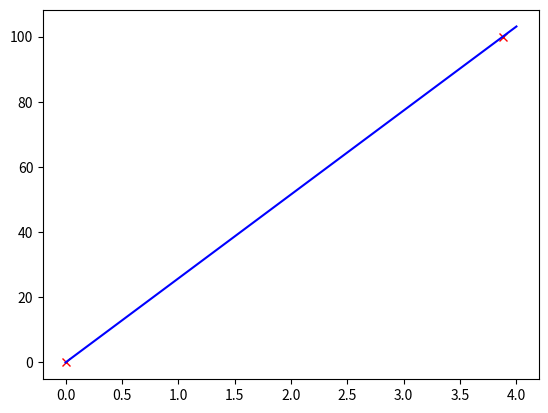

The script that saved this image:
import numpy as np
import matplotlib.pyplot as plt
from scipy.optimize import curve_fit

U = np.array([0.0, 3.88])
T = np.array([0.0, 100.0])


def f(x, A, B):
    return A * x + B

params, covariance = curve_fit(f, U, T)

x_plot = np.linspace(0, 4, 1000)

plt.plot(U, T, "rx", label="Spannungen")
plt.plot(x_plot, f(x_plot, *params), "b-")
# plt.show()

print(params[0], params[1])
print(params[0] * 0.82 + params[1])
